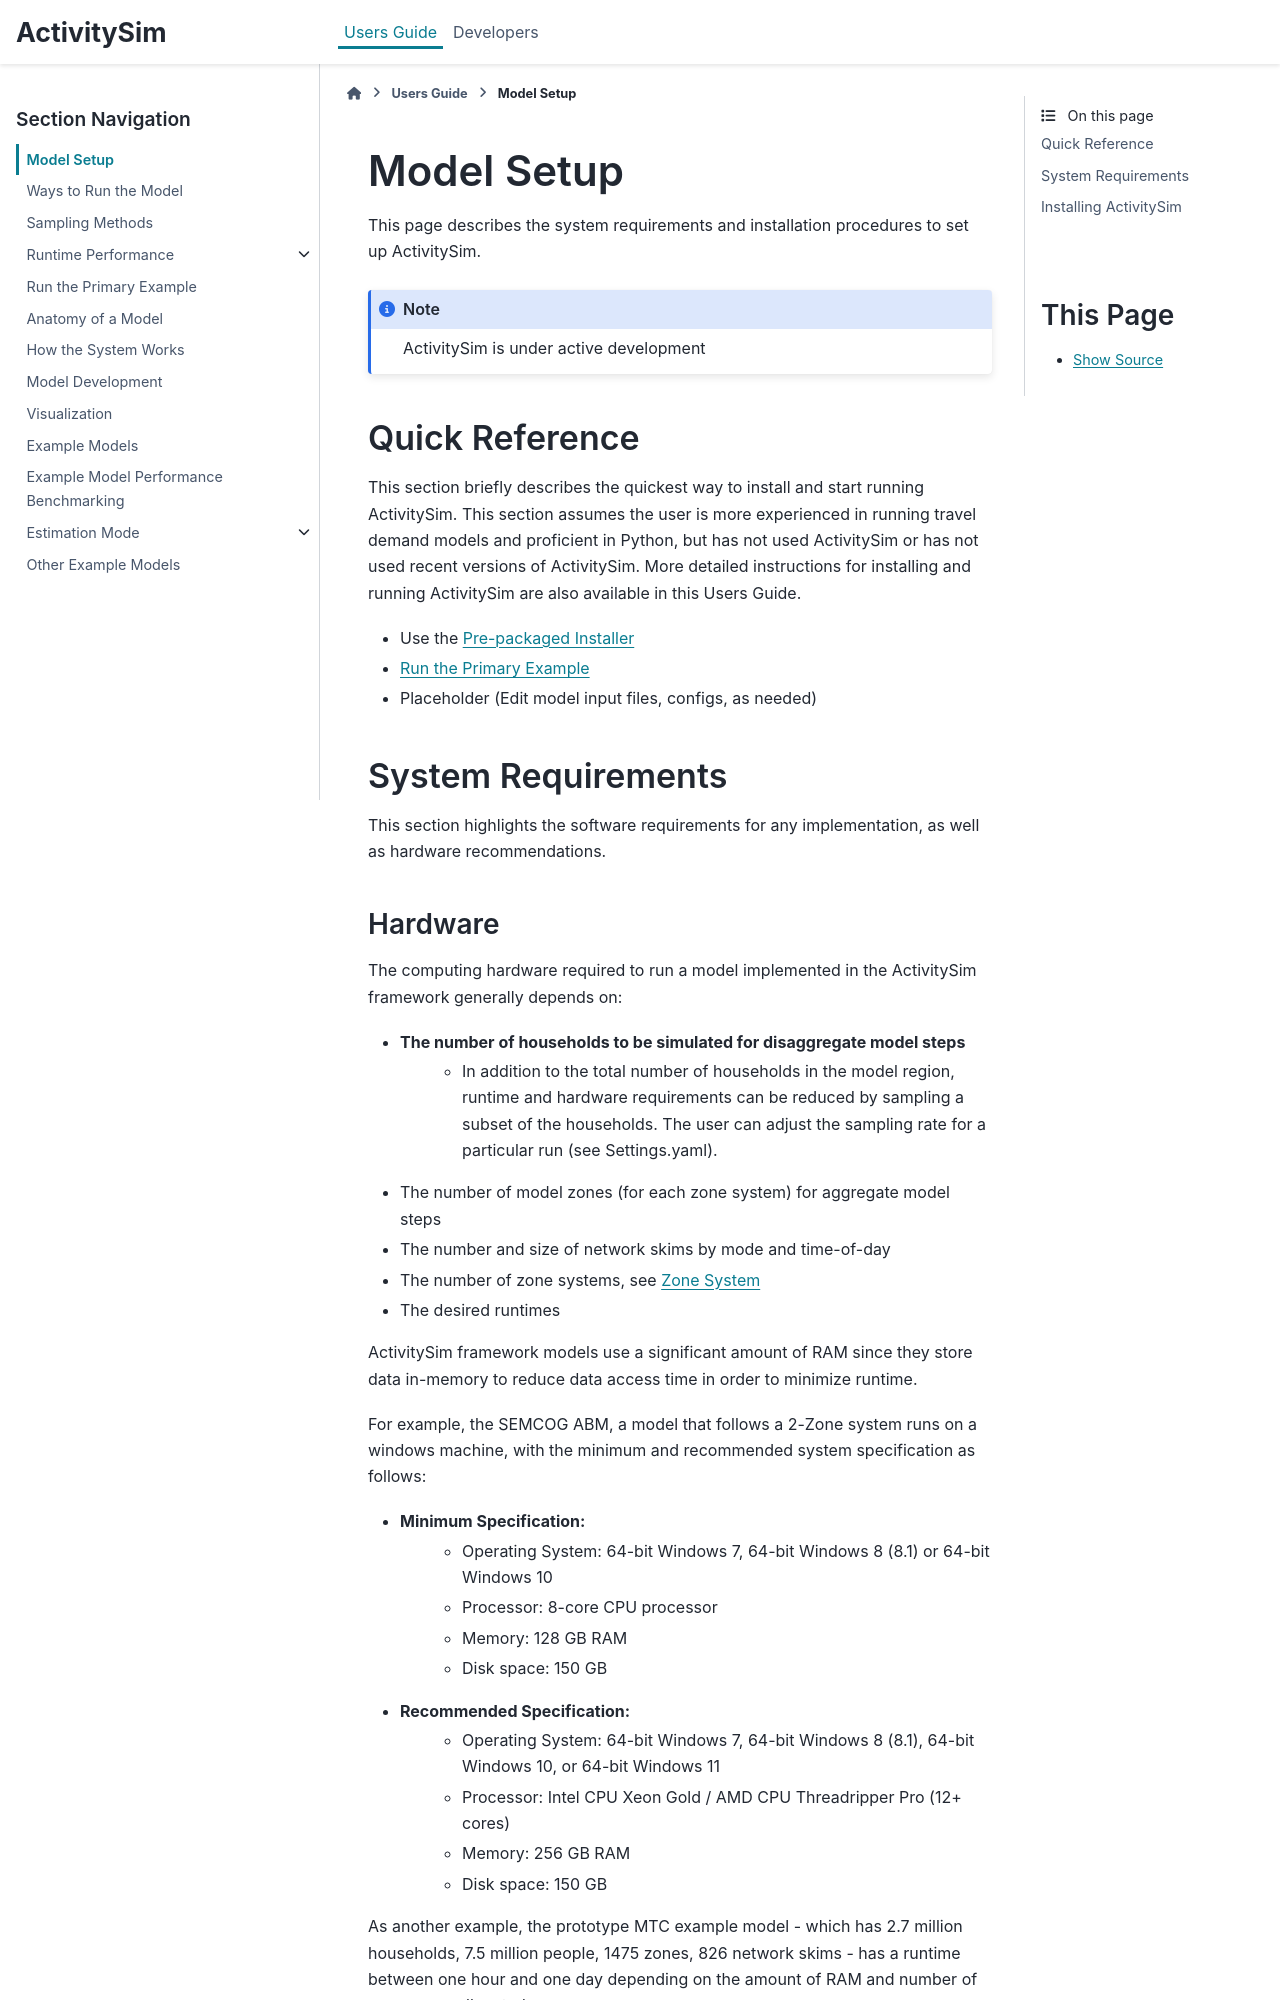

repository: sumitbindra/activitysim · page: develop/users-guide/modelsetup.html · generator: sphinx


Model Setup
===========

This page describes the system requirements and installation procedures to set up ActivitySim.

.. note::
   ActivitySim is under active development



Quick Reference
---------------
This section briefly describes the quickest way to install and start running ActivitySim. This section
assumes the user is more experienced in running travel demand models and proficient in Python, but has not
used ActivitySim or has not used recent versions of ActivitySim. More detailed instructions for installing
and running ActivitySim are also available in this Users Guide.

* Use the :ref:`pre-packaged installer`
* :ref:`Run the Primary Example`
* Placeholder (Edit model input files, configs, as needed)

System Requirements
-------------------

This section highlights the software requirements for any implementation, as well as hardware recommendations.
